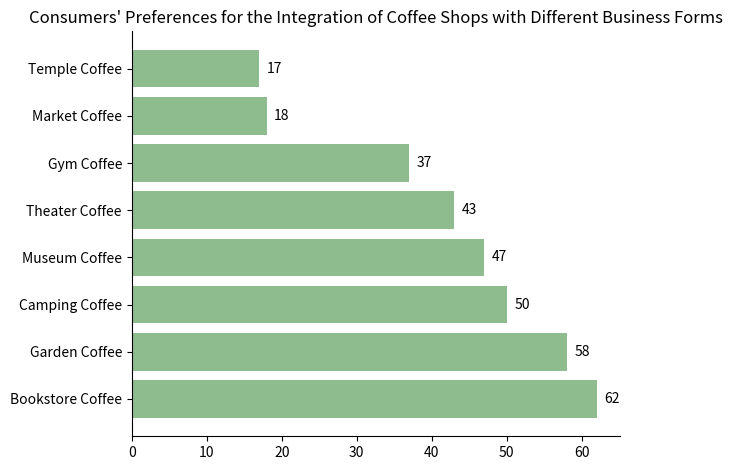

Source code (Python):
import matplotlib.pyplot as plt
import numpy as np

# Data
labels = ['Bookstore Coffee', 'Garden Coffee', 'Camping Coffee', 'Museum Coffee', 'Theater Coffee', 'Gym Coffee', 'Market Coffee', 'Temple Coffee']
values = [62, 58, 50, 47, 43, 37, 18, 17]

# Create a plotting object
fig, ax = plt.subplots()

# Draw a horizontal bar chart
bars = ax.barh(labels, values, color='#8FBC8F')  # The color can be adjusted according to actual needs

# Label the value and percentage sign on each bar
for bar, value in zip(bars, values):
    ax.text(bar.get_width() + 1, bar.get_y() + bar.get_height()/2,
            f'{value}', ha='left', va='center', fontsize=10)

# Set the title and style
ax.set_title('Consumers\' Preferences for the Integration of Coffee Shops with Different Business Forms')
ax.spines['right'].set_visible(False)  # Hide the right border
ax.spines['top'].set_visible(False)    # Hide the top border

# Adjust the layout to make the labels more beautiful
plt.tight_layout()

# Display the chart
plt.show()
